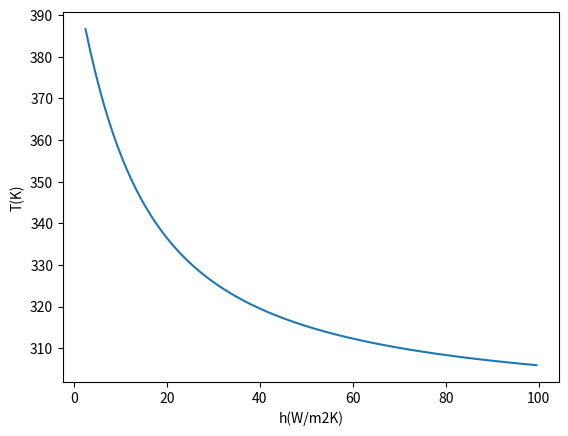

This figure's Python source:
# -*- coding: utf-8 -*-
"""
Created on Sat Jul  9 17:09:30 2022

[redacted]
"""
#Enter no of panels
import numpy as np
import scipy.integrate as integrate
import scipy as scipy
import matplotlib as mp
convergence=1
No_of_panel=1;
N_panel=No_of_panel-1;
#Enter distance from Robot arm as array in order[meters].
pi=np.pi;
#D=[1]
sigma=5.67*10**(-8)
#Enter Timestep for iteration
t=0.1;
i=0
#Enter Dimensions of Materials in Sequence([L,B],[L,B],...) Negligible thickness assumed
Dimensions=[[1,1]]

# Enter Material properties
# Material | Absorptivity, Emissivity, Heat Capacity (J/g K), Thermal Conductivity (W/m K), Density kg/m^3

  #  "Air": None,
M_p=[[0.27, 0.76, 0.9, 237, 2700]] 
M_p=[[0.25,0.88]] #Glass
#M_p=[[0.19,0.77]] #Alumium Backed Mylar, emergency blankets
M_p=[[0.25,0.7]]#Glass Fiber
M_p=[[0.1,0.1]]# Al foil
 #   "Aluminium": [0.27, 0.76, 0.9, 237, 2700]  # Clear Anodized Aluminium
Area_emitting=[]
Area_absorption=[]
alpha=[]
epsilon=[]
T=[]
for i in range(0,N_panel+1):
     L=Dimensions[i][0]
     B=Dimensions[i][1]
     Area_emitting.append(L*B)
     Area_absorption.append(L*B)
     #Change Area here if want to include elements of different shapes
     
for i in range(0,N_panel+1):   
  alpha.append(M_p[i][0]) 
  epsilon.append(M_p[i][1])
  
T_robotarm=303
epsilon_robotarm=0.96;

#Calculate View Factor
r=0.075; #radius of robot arm
s=0.075;#distance from cyclinder center
t=0.3;#breadth of plate
l=0.15;#height of plate
R=r/l;
Z=s/r;
T2=t/r;
def y(x):
    return R**2 *( 1-Z**2 - T2**2 * x**2 )

def v(x):
    return (1/pow( (pow(Z,2) + pow(T2,2) * pow(x,2) * 0.25 ),0.5))

def integfun(x):
    return ((Z * pow(v(x),2))*( 1- (1/(pi))*(np.arccos( (1+y(x))/(1-y(x)) ) - (1/(2*R))*( ( pow((1-y(x)),2) +pow(4* pow(R,2) * np.arccos(v(x)*((1+y(x))/(1-y(x)))),0.5) ) + (1+y(x))* np.arcsin(v(x)) - ((np.pi)/2) * (1-y(x)) ) ) ))

integrated_value,integrated_error= integrate.quad(integfun,0,1)
F12=(T2/(2*np.pi))*integrated_value
 # Equilibrium Equation: Energy_in=Energy_out
 # epsilon*sigma*Area_emitting*(T^4)=alpha*Area_absorption*sigma*(T_robotarm^4)*epsilon_robot arm
T.append(( ( alpha[i] * (Area_absorption[i]/Area_emitting[i]) * (F12*T_robotarm**4) * (epsilon_robotarm/epsilon[i]) ) )**0.25)

#T.append(( ( alpha[i] * (Area_absorption[i]/Area_emitting[i]) * (T_robotarm**4) * (epsilon_robotarm/epsilon[i]) )/ (4*pi*(D[i]**2)) )**0.25)
print('The Equilibrium temperature of Panel '+str(i+1)+' is '+str(T[i])+' Kelvin')

for i in range(0,N_panel):
        T.append(( ( alpha[i] * (Area_absorption[i]/Area_emitting[i]) * (T[i]^4) * (epsilon[i-1]/epsilon[i]) )))
      
       # T.append(( ( alpha[i] * (Area_absorption[i]/Area_emitting[i]) * (T[i]^4) * (epsilon[i-1]/epsilon[i]) )/ (4*pi*(D[i-1]^2)) )^0.25)
        print('The Equilibrium temperature of Panel'+str(i+1)+'is '+str(T[i]))
              
        
#Convective heat transfer simulation. Considering room temperature of 22degree Celsius
T_conv=[]
T_room=295;
A=t*l*2;
h=2.5;
h_plot=[]
# Equilibrium Equation: Energy_in=Energy_out
# epsilon*sigma*Area_emitting*(T^4)=alpha*Area_absorption*sigma*(T_robotarm^4)*epsilon_robot arm+h*A*(T-T_room)
def convfun(x): 
    return -epsilon[i]*sigma*Area_emitting[i]*pow(x,4)+1373*0.89*alpha[i]*Area_absorption[i]+alpha[i]*F12*Area_absorption[i]*sigma*pow(T_robotarm,4)*epsilon_robotarm-h*A*(x-T_room)
while(h<=100):
    Temperature=scipy.optimize.fsolve(convfun,250)
    T_conv.append(Temperature)
    h_plot.append(h)
    h=h+1
    
h=5;
Temperature2=scipy.optimize.fsolve(convfun,250)    
print('The Equilibrium temperature of Panel is '+str(Temperature2))   

mp.pyplot.plot(h_plot,T_conv)

mp.pyplot.xlabel('h(W/m2K)')
mp.pyplot.ylabel('T(K)')
    
    

